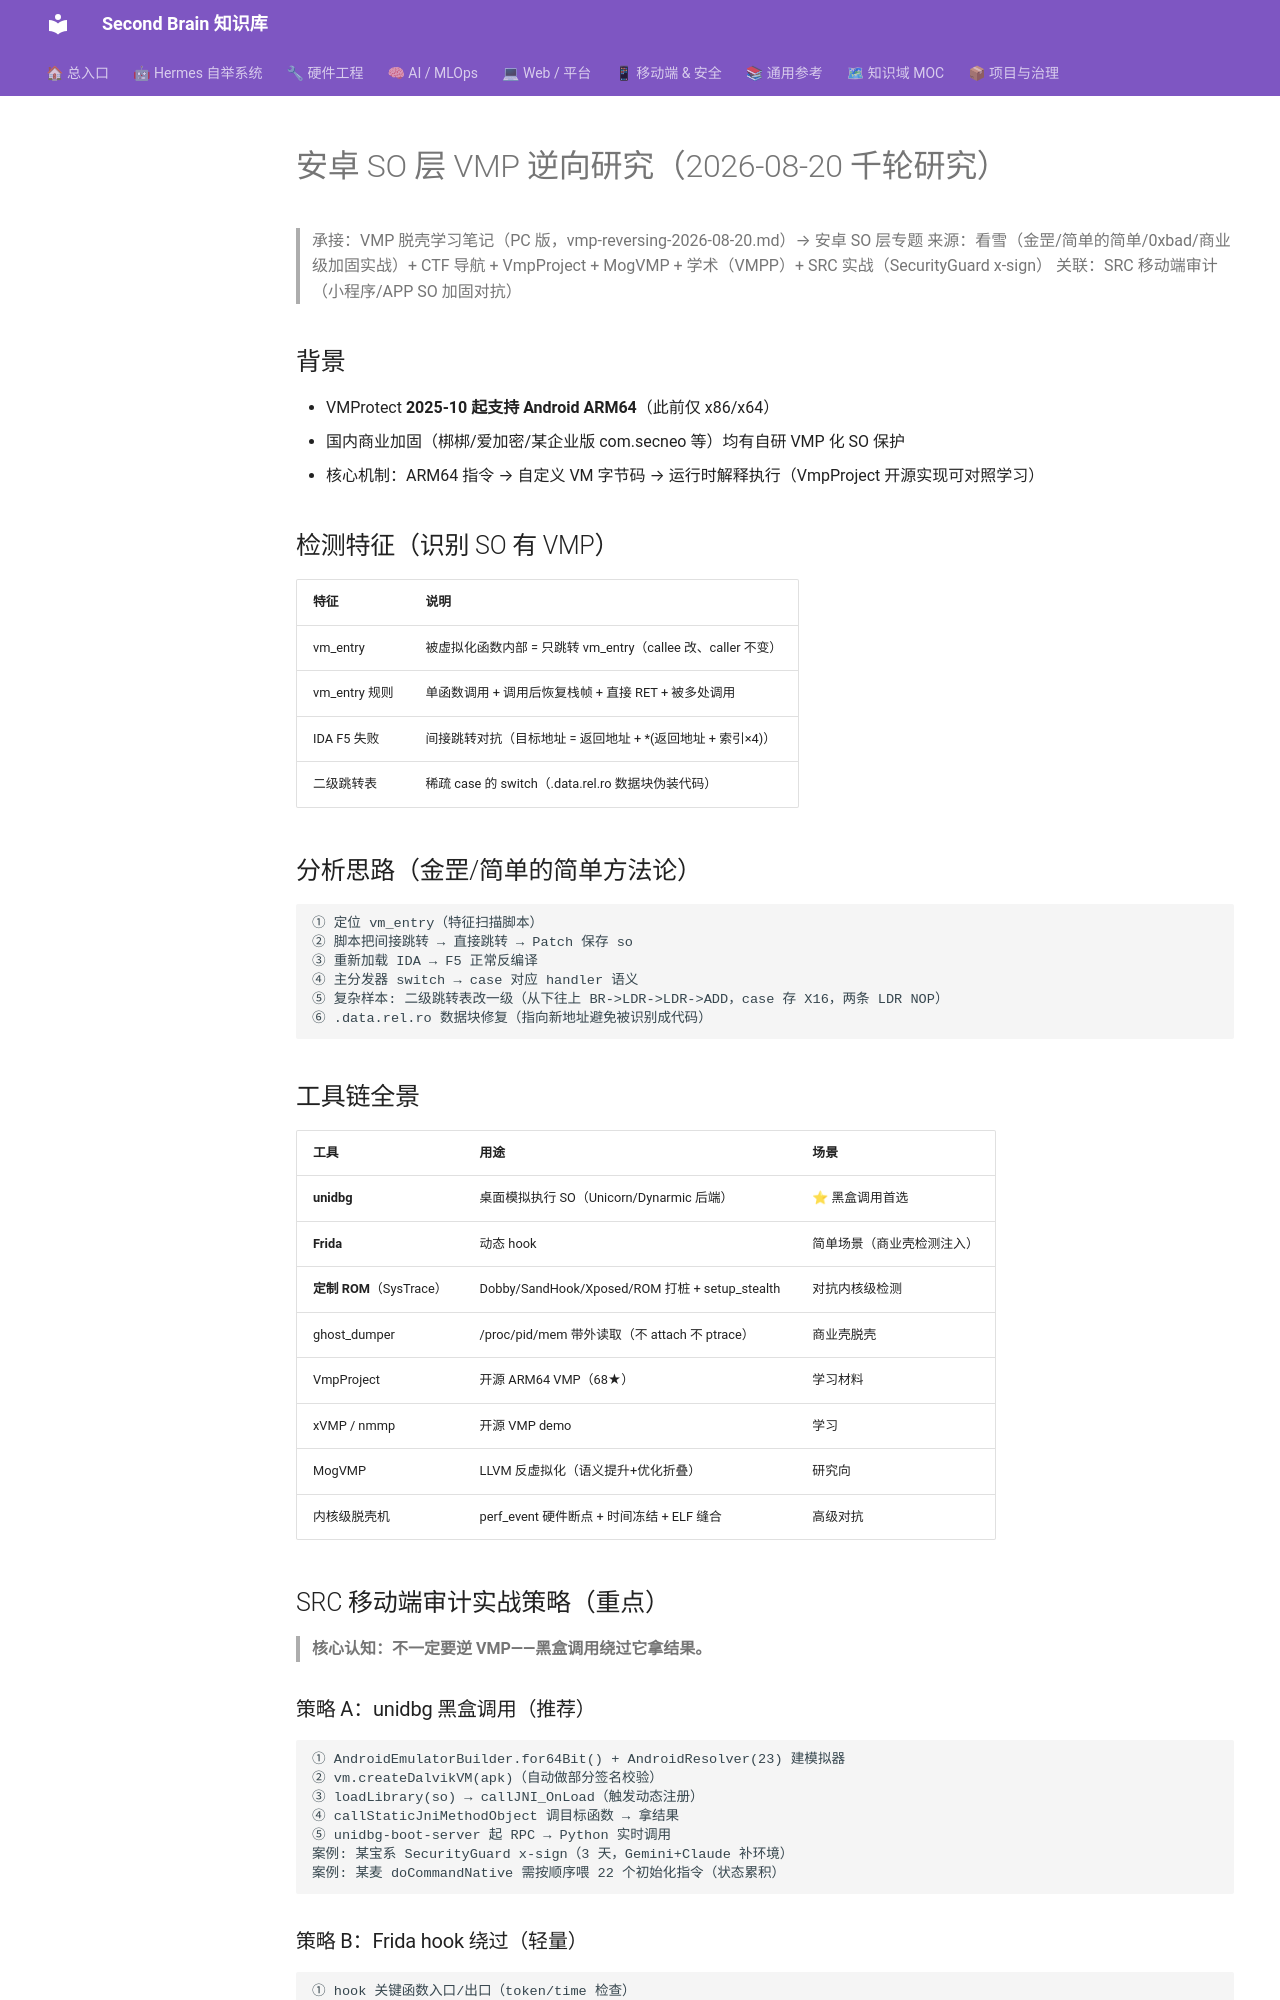

repository: mo9652962-ai/second-brain · page: kb/knowledge/Security/android-so-vmp-reversing-2026-08-20/index.html · generator: mkdocs

---
title: "安卓 SO 层 VMP 逆向研究（2026-08-20 千轮研究）"
type: note
domain: Security
status: active
tags: [knowledge/security]
source: null
date: 2026-08-20
---
# 安卓 SO 层 VMP 逆向研究（2026-08-20 千轮研究）

> 承接：VMP 脱壳学习笔记（PC 版，vmp-reversing-2026-08-20.md）→ 安卓 SO 层专题
> 来源：看雪（金罡/简单的简单/0xbad/商业级加固实战）+ CTF 导航 + VmpProject + MogVMP + 学术（VMPP）+ SRC 实战（SecurityGuard x-sign）
> 关联：SRC 移动端审计（小程序/APP SO 加固对抗）

## 背景

- VMProtect **2025-10 起支持 Android ARM64**（此前仅 x86/x64）
- 国内商业加固（梆梆/爱加密/某企业版 com.secneo 等）均有自研 VMP 化 SO 保护
- 核心机制：ARM64 指令 → 自定义 VM 字节码 → 运行时解释执行（VmpProject 开源实现可对照学习）

## 检测特征（识别 SO 有 VMP）

| 特征 | 说明 |
|:---|:---|
| vm_entry | 被虚拟化函数内部 = 只跳转 vm_entry（callee 改、caller 不变）|
| vm_entry 规则 | 单函数调用 + 调用后恢复栈帧 + 直接 RET + 被多处调用 |
| IDA F5 失败 | 间接跳转对抗（目标地址 = 返回地址 + *(返回地址 + 索引×4)）|
| 二级跳转表 | 稀疏 case 的 switch（.data.rel.ro 数据块伪装代码）|

## 分析思路（金罡/简单的简单方法论）

```
① 定位 vm_entry（特征扫描脚本）
② 脚本把间接跳转 → 直接跳转 → Patch 保存 so
③ 重新加载 IDA → F5 正常反编译
④ 主分发器 switch → case 对应 handler 语义
⑤ 复杂样本: 二级跳转表改一级（从下往上 BR->LDR->LDR->ADD，case 存 X16，两条 LDR NOP）
⑥ .data.rel.ro 数据块修复（指向新地址避免被识别成代码）
```

## 工具链全景

| 工具 | 用途 | 场景 |
|:---|:---|:---|
| **unidbg** | 桌面模拟执行 SO（Unicorn/Dynarmic 后端）| ⭐ 黑盒调用首选 |
| **Frida** | 动态 hook | 简单场景（商业壳检测注入）|
| **定制 ROM**（SysTrace）| Dobby/SandHook/Xposed/ROM 打桩 + setup_stealth | 对抗内核级检测 |
| ghost_dumper | /proc/pid/mem 带外读取（不 attach 不 ptrace）| 商业壳脱壳 |
| VmpProject | 开源 ARM64 VMP（68★）| 学习材料 |
| xVMP / nmmp | 开源 VMP demo | 学习 |
| MogVMP | LLVM 反虚拟化（语义提升+优化折叠）| 研究向 |
| 内核级脱壳机 | perf_event 硬件断点 + 时间冻结 + ELF 缝合 | 高级对抗 |

## SRC 移动端审计实战策略（重点）

> **核心认知：不一定要逆 VMP——黑盒调用绕过它拿结果。**

### 策略 A：unidbg 黑盒调用（推荐）
```
① AndroidEmulatorBuilder.for64Bit() + AndroidResolver(23) 建模拟器
② vm.createDalvikVM(apk)（自动做部分签名校验）
③ loadLibrary(so) → callJNI_OnLoad（触发动态注册）
④ callStaticJniMethodObject 调目标函数 → 拿结果
⑤ unidbg-boot-server 起 RPC → Python 实时调用
案例: 某宝系 SecurityGuard x-sign（3 天，Gemini+Claude 补环境）
案例: 某麦 doCommandNative 需按顺序喂 22 个初始化指令（状态累积）
```
